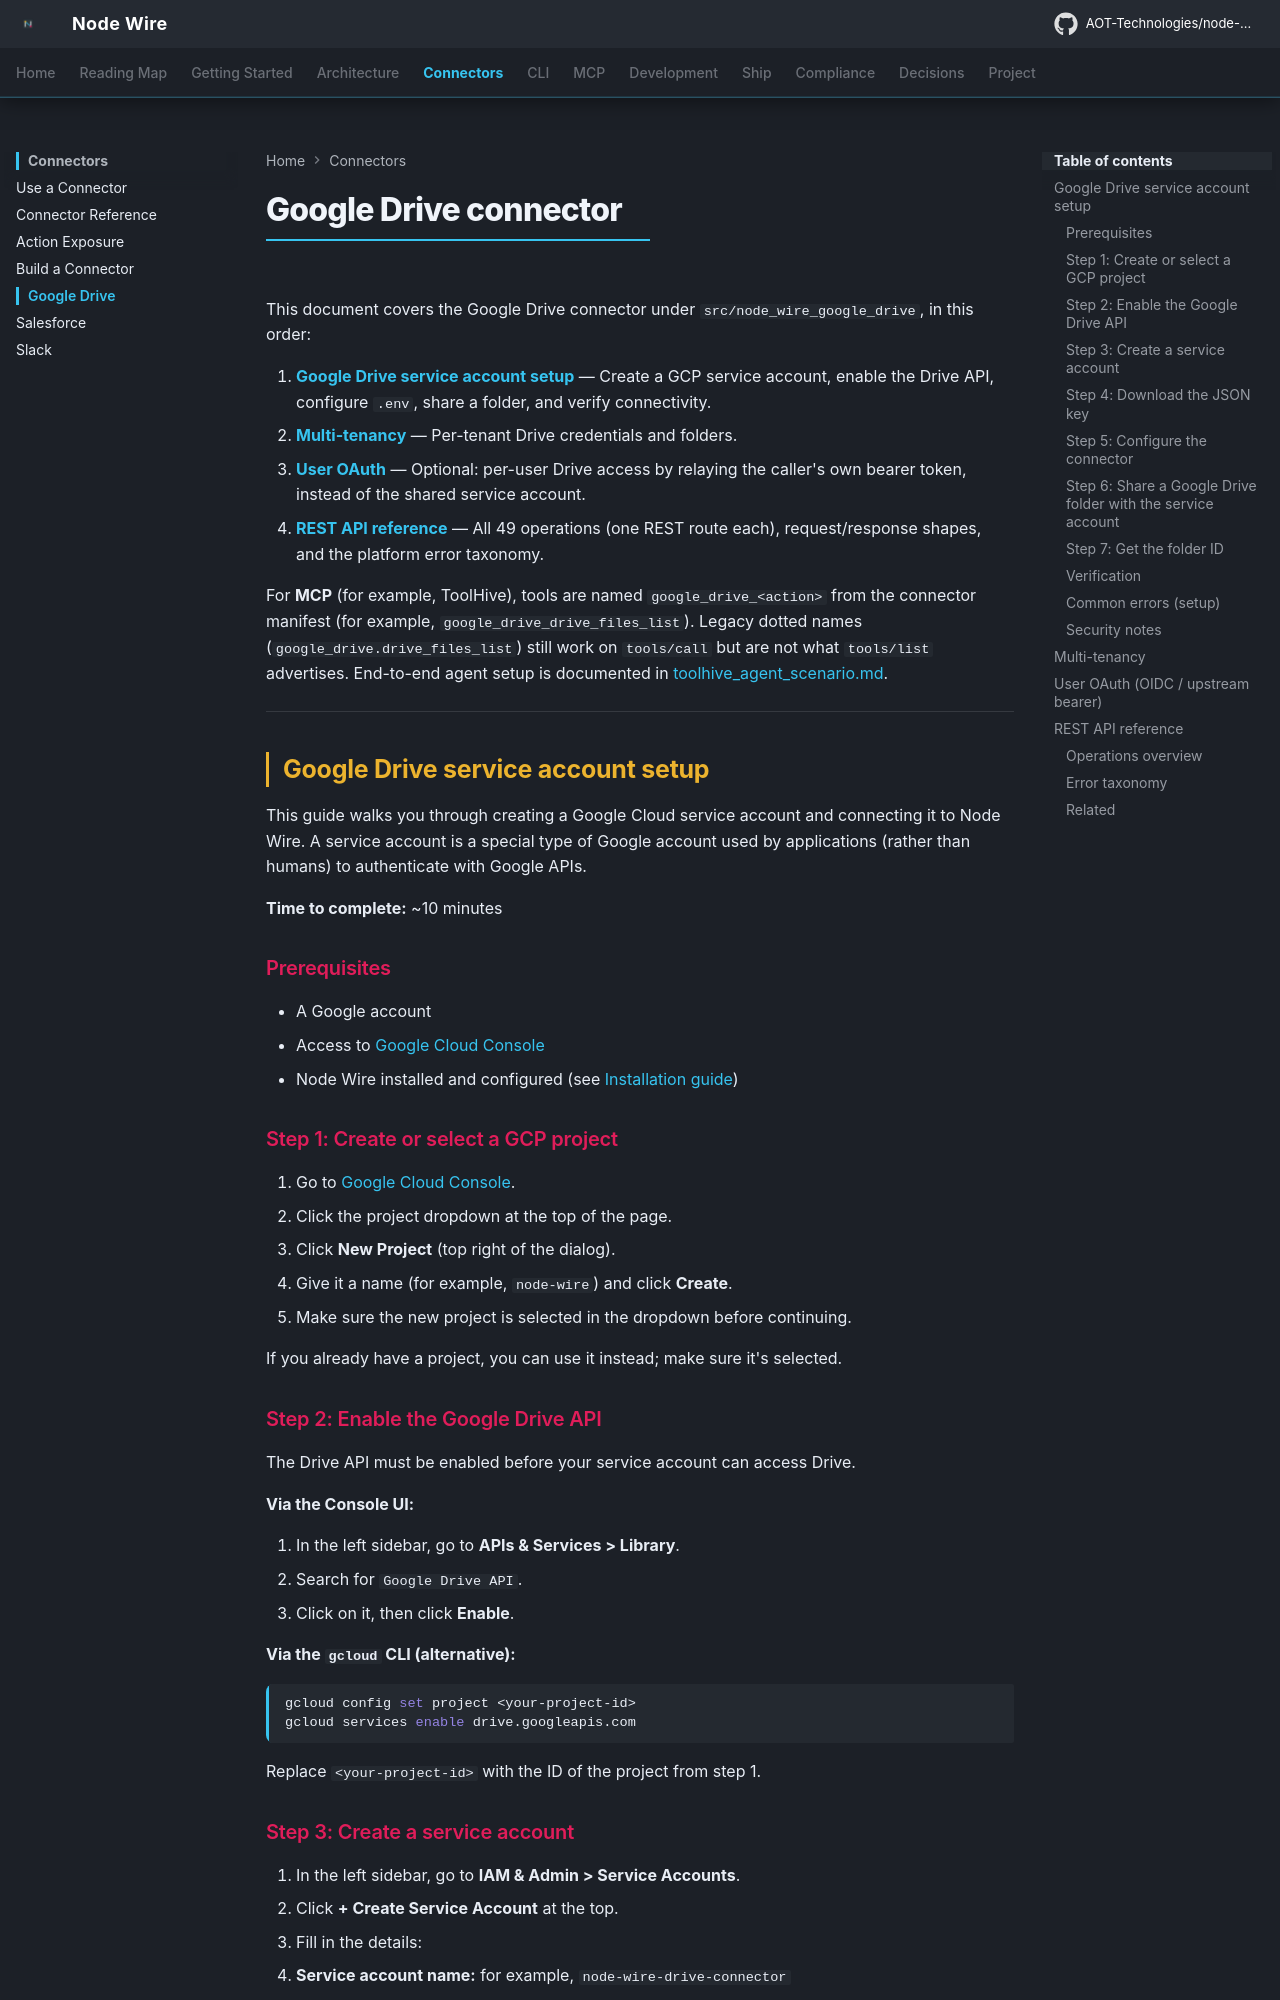

repository: GokulVGAot/node-wire · page: google_drive_connector/index.html · generator: mkdocs

<!--
SPDX-FileCopyrightText: 2026 AOT Technologies

SPDX-License-Identifier: Apache-2.0
-->

# Google Drive Connector

This document covers the Google Drive connector under `src/node_wire_google_drive` in two parts:

1. **[Google Drive service account setup](#google-drive-service-account-setup)** — Create a GCP service account, enable the Drive API, configure `.env`, share a folder, and verify connectivity.
2. **[REST API reference](#rest-api-reference)** — All seven operations (one REST route each), request/response shapes, and the platform error taxonomy.

For **MCP** (e.g. ToolHive), tools are named `google_drive.<action>` from the connector manifest (e.g. `google_drive.files.upload`). End-to-end agent setup is documented in [docs/toolhive_agent_scenario.md](toolhive_agent_scenario.md).

---

## User OAuth (OIDC / upstream bearer)

For **per-user Google Drive access** (each caller uses their own Drive), set:

```yaml
google_drive:
  auth:
    provider: upstream_bearer
```

Or set the environment variable (overrides `connectors.yaml` when present):

```env
GOOGLE_DRIVE_AUTH_PROVIDER=upstream_bearer
```

Allowed values: `service_account` (default), `upstream_bearer`.

Run the **google-drive-only** MCP server (`python -m agents.google_drive_mcp`) with `NW_MCP_TRANSPORT=streamable-http`. The `Authorization: Bearer` token on each MCP request must be the Google access token (typically issued via ToolHive embedded OIDC). Do **not** set `NW_MCP_API_KEY`, `NW_MCP_JWT_SECRET`, or `GOOGLE_DRIVE_SA_JSON` for this profile.

**ToolHive OIDC manifests:** copy and adapt from [mcp-builder `out/google-drive-mcp/deploy/`](https://github.com/stacklok/mcp-builder/tree/main/out/google-drive-mcp/deploy) (`mcpexternalauthconfig.yaml`, `mcpoidcconfig.yaml`, `mcpserver.yaml`) — use image/entrypoint `nw-google-drive` / `python -m agents.google_drive_mcp`.

**Ponytail:** Passthrough MCP auth applies only when this server exposes `google_drive` alone with `upstream_bearer`. The unified `mcp_entrypoint` with multiple connectors keeps API-key/JWT MCP auth.

With `NW_MCP_SCOPE_POLICY_DEFAULT=deny` (recommended for production), the google-drive MCP server auto-grants the per-action MCP scopes (`mcp:google_drive.<action>`) from its manifest to upstream bearer callers so `tools/list` is not empty. Google OAuth on the `Authorization: Bearer` token remains the boundary for Drive API access—refresh that access token when Drive calls fail with auth errors.

For **shared-folder automation** (single service identity), keep the [service account setup](#google-drive-service-account-setup) below.

---

## Google Drive service account setup

This guide walks you through creating a Google Cloud service account and connecting it to Node Wire. A service account is a special type of Google account used by applications (rather than humans) to authenticate with Google APIs.

**Time to complete:** ~10 minutes

### Prerequisites

- A Google account
- Access to [Google Cloud Console](https://console.cloud.google.com/)
- Node Wire installed and configured (see [Installation Guide](installation.md))
